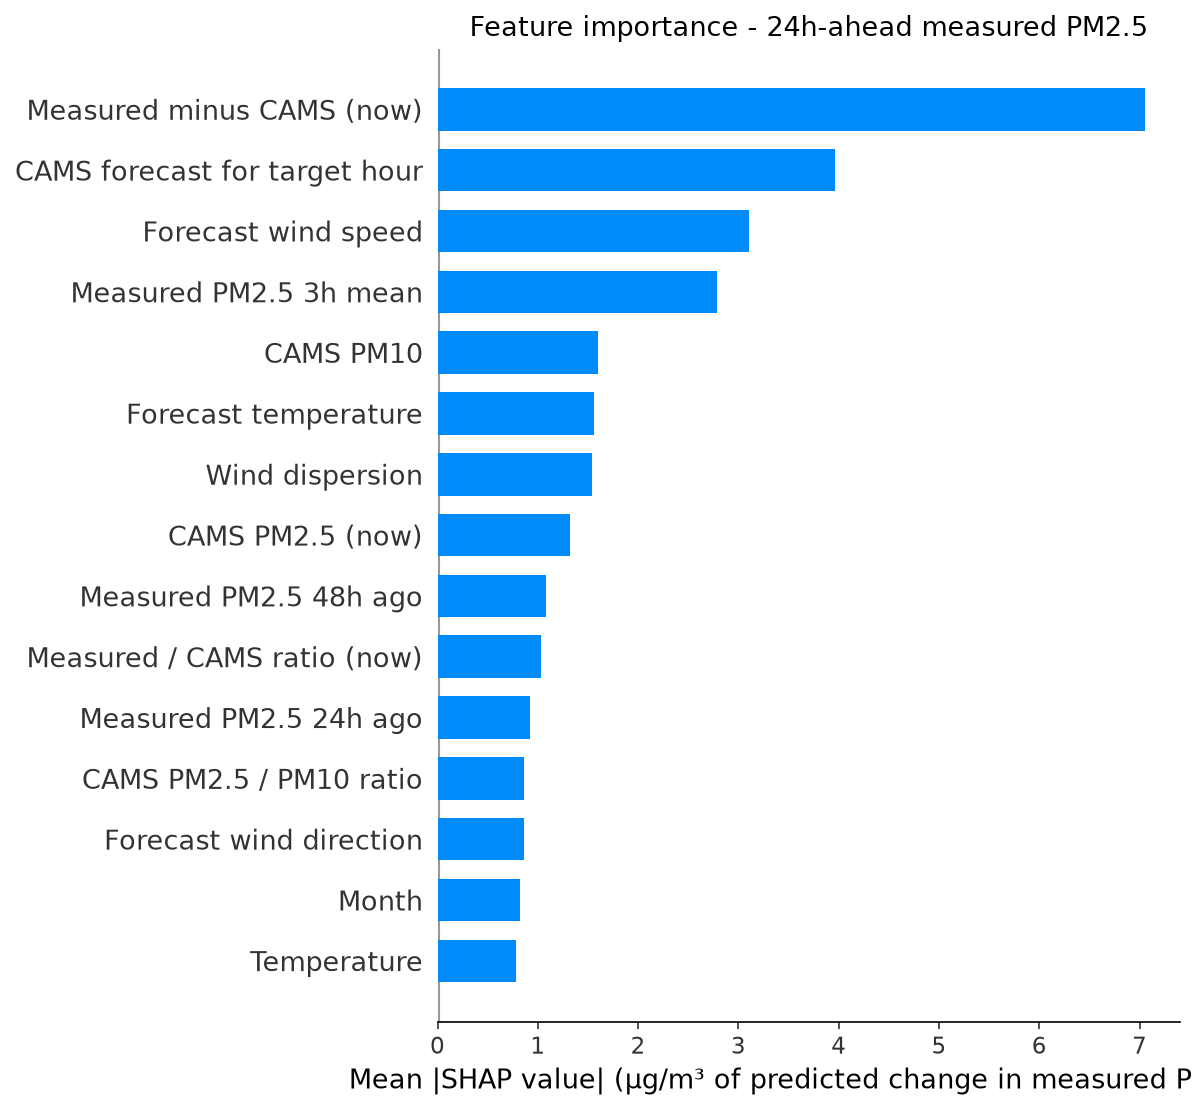

Source data for this figure (header and first rows):
feature, label, mean_shap, horizon_hours
cams_gap, Measured minus CAMS (now), 7.05, 24
fut_cams_pm25, CAMS forecast for target hour, 3.96, 24
fut_wind_speed, Forecast wind speed, 3.11, 24
pm25_roll3, Measured PM2.5 3h mean, 2.784, 24
cams_pm10, CAMS PM10, 1.6, 24
fut_temperature, Forecast temperature, 1.559, 24
wind_dispersion, Wind dispersion, 1.539, 24
cams_pm25, CAMS PM2.5 (now), 1.325, 24
pm25_lag48, Measured PM2.5 48h ago, 1.086, 24
cams_ratio, Measured / CAMS ratio (now), 1.034, 24
pm25_lag24, Measured PM2.5 24h ago, 0.9266, 24
pm_ratio, CAMS PM2.5 / PM10 ratio, 0.8649, 24
fut_wind_dir, Forecast wind direction, 0.8574, 24
month, Month, 0.8249, 24
temperature, Temperature, 0.7789, 24
month_cos, month cos, 0.6748, 24
so2, SO2, 0.6576, 24
wind_dir, Wind direction, 0.5823, 24
wind_speed, Wind speed, 0.5627, 24
co, CO, 0.5576, 24
pressure, Pressure, 0.5389, 24
fut_humidity, Forecast humidity, 0.5266, 24
heat_humidity, Heat x humidity, 0.4806, 24
fut_pressure, Forecast pressure, 0.4278, 24
pm25_lag3, Measured PM2.5 3h ago, 0.4271, 24
pm25_lag1, Measured PM2.5 1h ago, 0.4216, 24
no2, NO2, 0.3847, 24
hour_cos, hour cos, 0.3722, 24
pm25_std24, Measured PM2.5 24h volatility, 0.3707, 24
cams_ratio_roll24, Measured / CAMS ratio (24h mean), 0.3635, 24
pm25_roll12, Measured PM2.5 12h mean, 0.3361, 24
ozone, Ozone, 0.3286, 24
pm25_roll24, Measured PM2.5 24h mean, 0.3268, 24
hour, Hour of day, 0.3248, 24
dow_cos, dow cos, 0.2769, 24
humidity, Humidity, 0.2633, 24
day_of_week, Day of week, 0.2356, 24
dow_sin, dow sin, 0.2225, 24
pm25_roll6, Measured PM2.5 6h mean, 0.1981, 24
pm25_lag12, Measured PM2.5 12h ago, 0.1915, 24
month_sin, month sin, 0.1673, 24
pm25_lag6, Measured PM2.5 6h ago, 0.135, 24
hour_sin, hour sin, 0.07047, 24
fut_hour_cos, Target hour (cos), 0.0578, 24
fut_hour_sin, Target hour (sin), 0.01841, 24
is_rush_hour, Rush hour, 0.01348, 24
is_weekend, Weekend, 0.009506, 24
fut_is_rush_hour, Target hour is rush hour, 0.002146, 24
